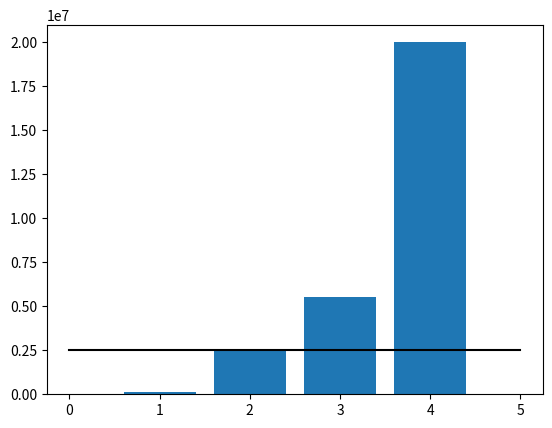

Generate this figure with matplotlib:
from matplotlib.ticker import FuncFormatter
import matplotlib.pyplot as plt
import numpy as np

x = np.arange(1, 5)
data = [1.5e5, 2.5e6, 5.5e6, 2.0e7]

fig, ax = plt.subplots()
plt.bar(x, data)
plt.plot([0, 5], [2.5e6, 2.5e6], color = 'black')

plt.show()

